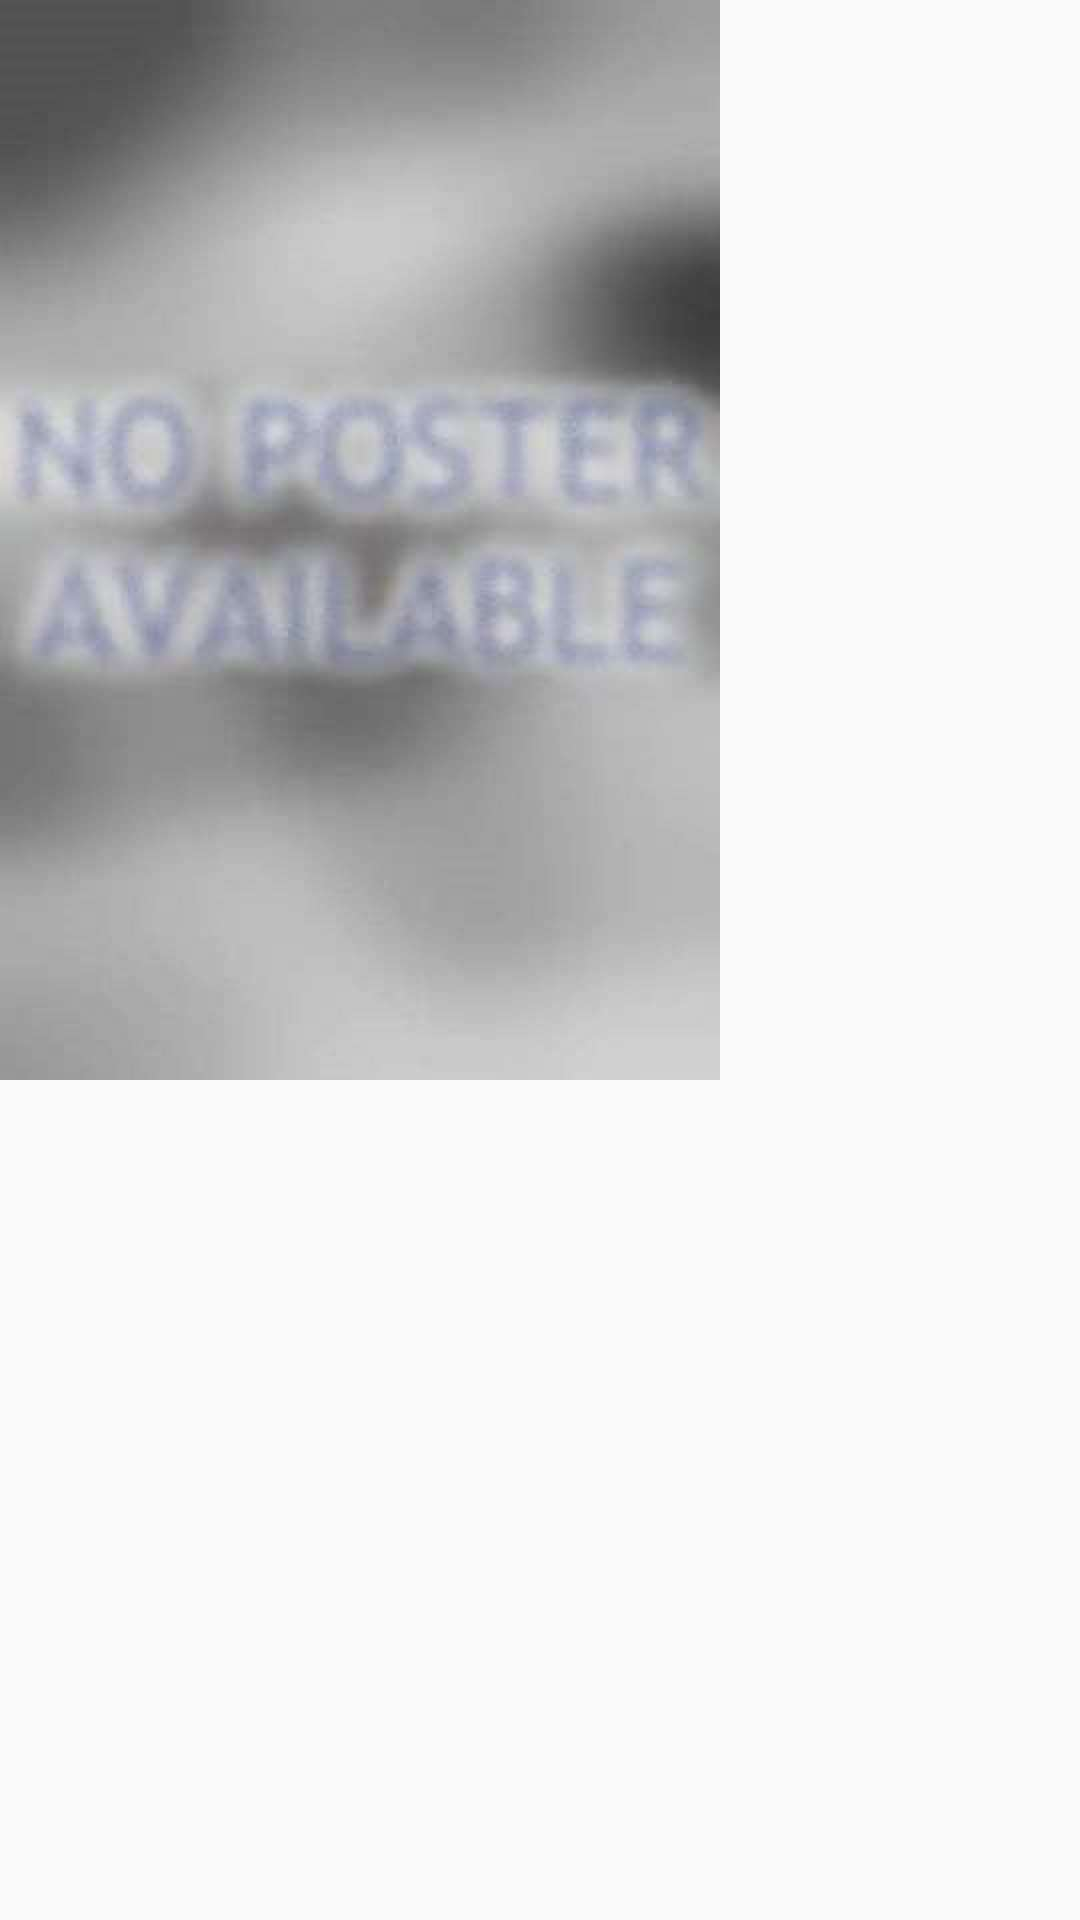

Here is an Android app screen rendered from its layout file. Give the layout XML and the strings, colors and styles it references.
<!-- AndroidManifest.xml: application theme AppTheme -->
<!-- res/layout/movie_poster_item.xml -->
<?xml version="1.0" encoding="utf-8"?>
<FrameLayout xmlns:android="http://schemas.android.com/apk/res/android"
    android:layout_width="wrap_content"
    android:layout_height="wrap_content">
    <ImageView
        android:id="@+id/iv_movie_poster"
        android:layout_width="wrap_content"
        android:layout_height="wrap_content"
        android:adjustViewBounds="true"
        android:contentDescription="@string/default_image_desc"
        android:src="@mipmap/no_poster_image" />
</FrameLayout>
<!-- resources referenced by this layout -->
<resources>
  <!-- mipmap no_poster_image: jpg bitmap (mipmap-hdpi, 7811 bytes) -->
  <string name="default_image_desc">Image</string>
  <style name="AppTheme" parent="Theme.AppCompat.Light.DarkActionBar">
          <item name="colorPrimary">@color/colorPrimary</item>
          <item name="colorPrimaryDark">@color/colorPrimaryDark</item>
          <item name="colorAccent">@color/colorAccent</item>
          <item name="preferenceTheme">@style/PreferenceThemeOverlay</item>
      </style>
  <color name="colorPrimary">#212121</color>
  <color name="colorPrimaryDark">#2b2b2b</color>
  <color name="colorAccent">#86e4db</color>
</resources>
